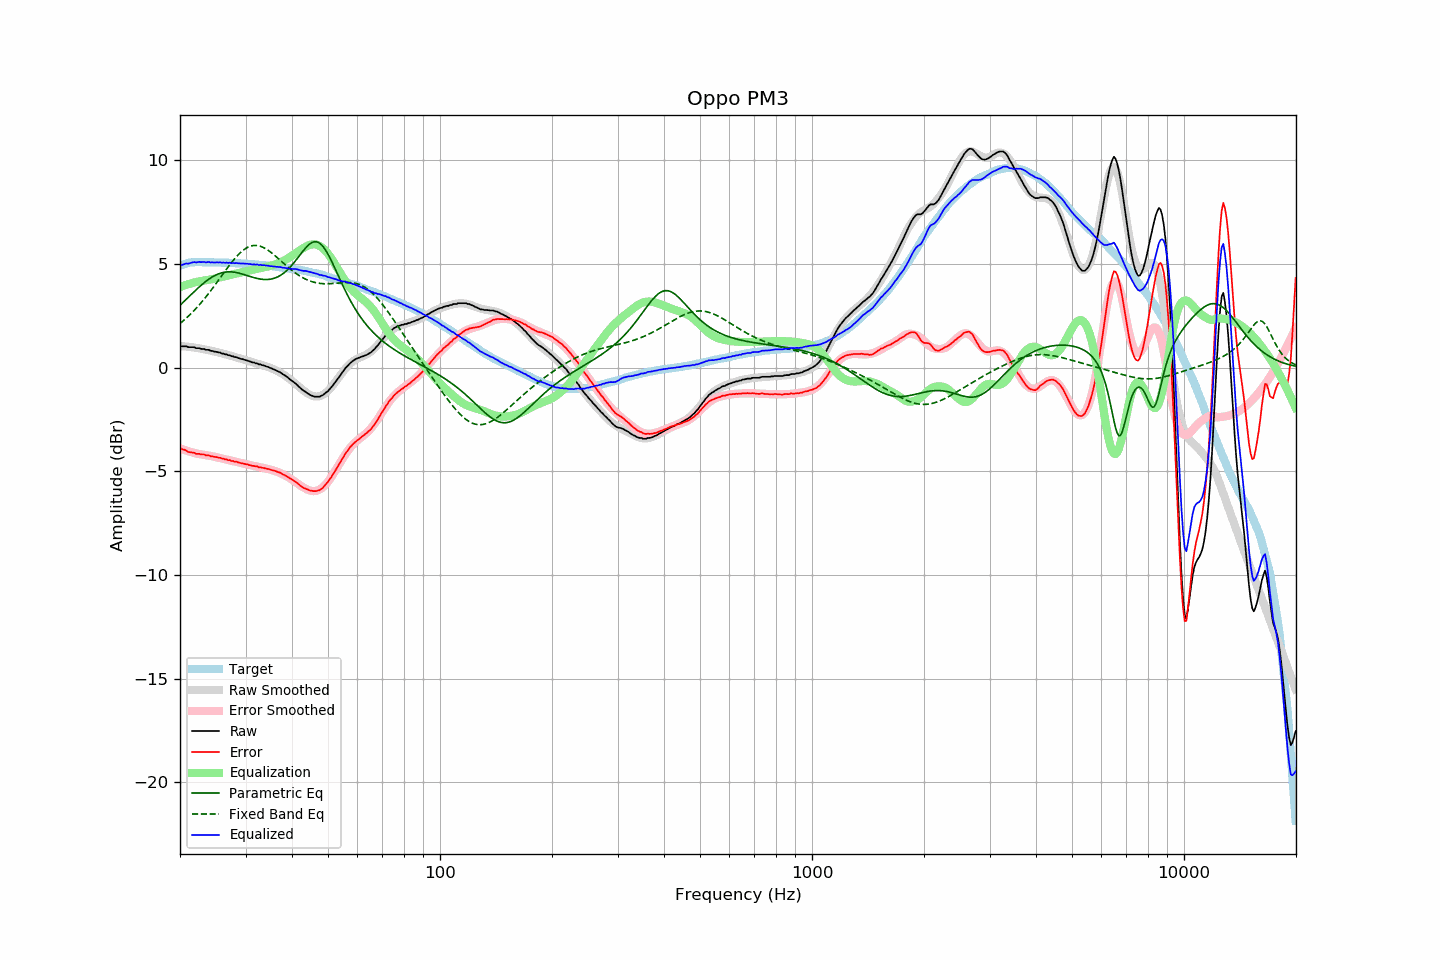

Values plotted in this chart, from the file beside it:
frequency, raw, error, smoothed, error_smoothed, equalization, parametric_eq, fixed_band_eq, equalized_raw, equalized_smoothed, target
20.00, 1.05, -3.87, 1.05, -3.89, 3.89, 3.01, 2.13, 4.94, 4.94, 4.92
20.20, 1.03, -3.92, 1.04, -3.92, 3.92, 3.09, 2.20, 4.95, 4.96, 4.95
20.40, 1.03, -3.95, 1.03, -3.95, 3.95, 3.16, 2.26, 4.98, 4.98, 4.98
20.61, 1.03, -3.97, 1.03, -3.98, 3.98, 3.23, 2.33, 5.01, 5.00, 5.00
20.81, 1.03, -4.00, 1.02, -4.00, 4.00, 3.31, 2.40, 5.03, 5.02, 5.03
21.02, 0.99, -4.07, 1.01, -4.03, 4.03, 3.38, 2.47, 5.02, 5.04, 5.06
21.23, 0.99, -4.08, 1.00, -4.05, 4.05, 3.46, 2.54, 5.04, 5.05, 5.07
21.44, 0.99, -4.09, 0.99, -4.07, 4.07, 3.53, 2.62, 5.06, 5.06, 5.08
21.66, 0.99, -4.10, 0.98, -4.09, 4.09, 3.61, 2.70, 5.09, 5.07, 5.09
21.87, 0.98, -4.11, 0.97, -4.11, 4.11, 3.68, 2.78, 5.10, 5.08, 5.09
22.09, 0.94, -4.16, 0.96, -4.13, 4.13, 3.76, 2.86, 5.08, 5.09, 5.10
22.31, 0.94, -4.16, 0.95, -4.15, 4.15, 3.83, 2.95, 5.09, 5.10, 5.10
22.54, 0.94, -4.16, 0.93, -4.17, 4.17, 3.90, 3.03, 5.11, 5.10, 5.10
22.76, 0.91, -4.19, 0.92, -4.18, 4.18, 3.97, 3.12, 5.09, 5.10, 5.10
22.99, 0.90, -4.19, 0.90, -4.19, 4.19, 4.03, 3.21, 5.10, 5.10, 5.09
23.22, 0.90, -4.19, 0.89, -4.21, 4.21, 4.10, 3.31, 5.11, 5.10, 5.09
23.45, 0.86, -4.23, 0.88, -4.22, 4.22, 4.16, 3.40, 5.08, 5.09, 5.09
23.69, 0.86, -4.23, 0.86, -4.23, 4.23, 4.22, 3.50, 5.09, 5.09, 5.09
23.92, 0.86, -4.23, 0.84, -4.25, 4.25, 4.28, 3.60, 5.11, 5.09, 5.09
24.16, 0.81, -4.28, 0.83, -4.26, 4.26, 4.33, 3.70, 5.07, 5.09, 5.09
24.40, 0.81, -4.28, 0.81, -4.28, 4.28, 4.38, 3.80, 5.09, 5.08, 5.09
24.65, 0.78, -4.30, 0.79, -4.29, 4.29, 4.42, 3.91, 5.07, 5.08, 5.08
24.89, 0.77, -4.31, 0.77, -4.31, 4.31, 4.46, 4.01, 5.08, 5.08, 5.08
25.14, 0.76, -4.32, 0.75, -4.32, 4.32, 4.50, 4.12, 5.09, 5.08, 5.08
25.39, 0.73, -4.35, 0.74, -4.34, 4.34, 4.53, 4.23, 5.07, 5.08, 5.08
25.65, 0.73, -4.35, 0.72, -4.36, 4.36, 4.56, 4.33, 5.09, 5.08, 5.08
25.91, 0.68, -4.39, 0.70, -4.38, 4.38, 4.58, 4.44, 5.06, 5.07, 5.07
26.16, 0.68, -4.39, 0.68, -4.40, 4.40, 4.60, 4.55, 5.08, 5.07, 5.07
26.43, 0.64, -4.43, 0.65, -4.41, 4.41, 4.61, 4.66, 5.06, 5.07, 5.07
26.69, 0.64, -4.43, 0.63, -4.43, 4.43, 4.62, 4.76, 5.08, 5.07, 5.07
26.96, 0.60, -4.47, 0.61, -4.45, 4.45, 4.63, 4.87, 5.05, 5.06, 5.07
27.23, 0.60, -4.46, 0.59, -4.47, 4.47, 4.63, 4.97, 5.07, 5.06, 5.06
27.50, 0.55, -4.51, 0.57, -4.49, 4.49, 4.62, 5.07, 5.04, 5.06, 5.06
27.77, 0.55, -4.50, 0.54, -4.51, 4.51, 4.62, 5.17, 5.06, 5.05, 5.05
28.05, 0.51, -4.54, 0.52, -4.53, 4.53, 4.60, 5.26, 5.04, 5.05, 5.05
28.33, 0.51, -4.53, 0.50, -4.55, 4.55, 4.59, 5.35, 5.06, 5.04, 5.04
28.62, 0.47, -4.57, 0.48, -4.56, 4.56, 4.57, 5.43, 5.04, 5.04, 5.04
28.90, 0.45, -4.59, 0.45, -4.58, 4.58, 4.56, 5.51, 5.03, 5.04, 5.04
29.19, 0.42, -4.61, 0.43, -4.60, 4.60, 4.54, 5.58, 5.02, 5.03, 5.03
29.48, 0.41, -4.62, 0.41, -4.62, 4.62, 4.51, 5.65, 5.03, 5.03, 5.03
29.78, 0.38, -4.64, 0.38, -4.64, 4.64, 4.49, 5.71, 5.02, 5.02, 5.02
30.08, 0.36, -4.66, 0.36, -4.65, 4.65, 4.47, 5.76, 5.02, 5.01, 5.02
30.38, 0.34, -4.67, 0.34, -4.67, 4.67, 4.44, 5.80, 5.02, 5.01, 5.01
30.68, 0.31, -4.70, 0.31, -4.69, 4.69, 4.42, 5.84, 5.00, 5.00, 5.01
30.99, 0.29, -4.71, 0.29, -4.71, 4.71, 4.39, 5.87, 5.00, 5.00, 5.00
31.30, 0.25, -4.74, 0.27, -4.72, 4.72, 4.37, 5.89, 4.98, 4.99, 4.99
31.61, 0.25, -4.74, 0.25, -4.74, 4.74, 4.35, 5.90, 4.99, 4.99, 4.99
31.93, 0.21, -4.77, 0.22, -4.76, 4.76, 4.33, 5.90, 4.97, 4.98, 4.98
32.24, 0.21, -4.76, 0.20, -4.77, 4.77, 4.31, 5.89, 4.98, 4.97, 4.97
32.57, 0.16, -4.81, 0.18, -4.79, 4.79, 4.29, 5.88, 4.95, 4.97, 4.97
32.89, 0.16, -4.80, 0.15, -4.81, 4.81, 4.28, 5.86, 4.97, 4.96, 4.96
33.22, 0.12, -4.83, 0.13, -4.82, 4.82, 4.27, 5.83, 4.94, 4.95, 4.95
33.55, 0.11, -4.84, 0.10, -4.84, 4.84, 4.26, 5.79, 4.95, 4.94, 4.95
33.89, 0.08, -4.86, 0.08, -4.85, 4.85, 4.25, 5.75, 4.94, 4.94, 4.94
34.23, 0.05, -4.88, 0.05, -4.87, 4.87, 4.25, 5.71, 4.92, 4.93, 4.93
34.57, 0.03, -4.89, 0.03, -4.89, 4.89, 4.26, 5.66, 4.92, 4.92, 4.92
34.92, -0.01, -4.92, -0.00, -4.91, 4.91, 4.27, 5.60, 4.90, 4.91, 4.91
35.27, -0.04, -4.94, -0.03, -4.93, 4.93, 4.28, 5.54, 4.90, 4.90, 4.90
35.62, -0.07, -4.96, -0.07, -4.96, 4.96, 4.30, 5.48, 4.89, 4.89, 4.89
35.97, -0.10, -4.98, -0.10, -4.98, 4.98, 4.33, 5.41, 4.88, 4.88, 4.88
... 635 more rows
